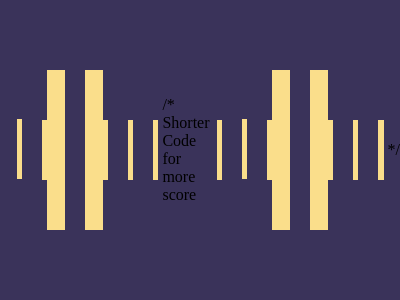

Write the HTML and CSS that draws this image.

<style>
  body {
    display: flex;
    justify-content: center;
    align-items: center;
    gap: 12px;
    background: #3a335a;
    margin: 0;
  }
  a,
  b,
  c,
  d,
  e,
  f,
  g,
  h {
    position: relative;
    background: #fade8b;
  }
  a,
  b,
  c,
  f,
  g,
  h {
    width: 20px;
    height: 60px;
  }
  d,
  e {
    width: 70px;
    height: 160px;
  }
  a,
  f {
    left: -8px;
  }
  c,
  h {
    left: 8px;
  }
  b {
    top: -1px;
  }
  d {
    left: -4px;
  }
  e {
    left: 4px;
  }</style
><a></a><b></b><c></c><d></d><e></e><f></f><g></g><h></h>

/* Shorter Code for more score <style>body{display:flex;justify-content:center;align-items:center;gap:12px;background:#3A335A;margin:0}a,b,c,d,e,f,g,h{position:relative;background:#FADE8B}a,b,c,f,g,h{width:20px;height:60px}d,e{width:70px;height:160px}a,f{left:-8px}c,h{left:8px}b{top:-1px}d{left:-4px}e{left:4px}</style><a></a><b></b><c></c><d></d><e></e><f></f><g></g><h></h> */